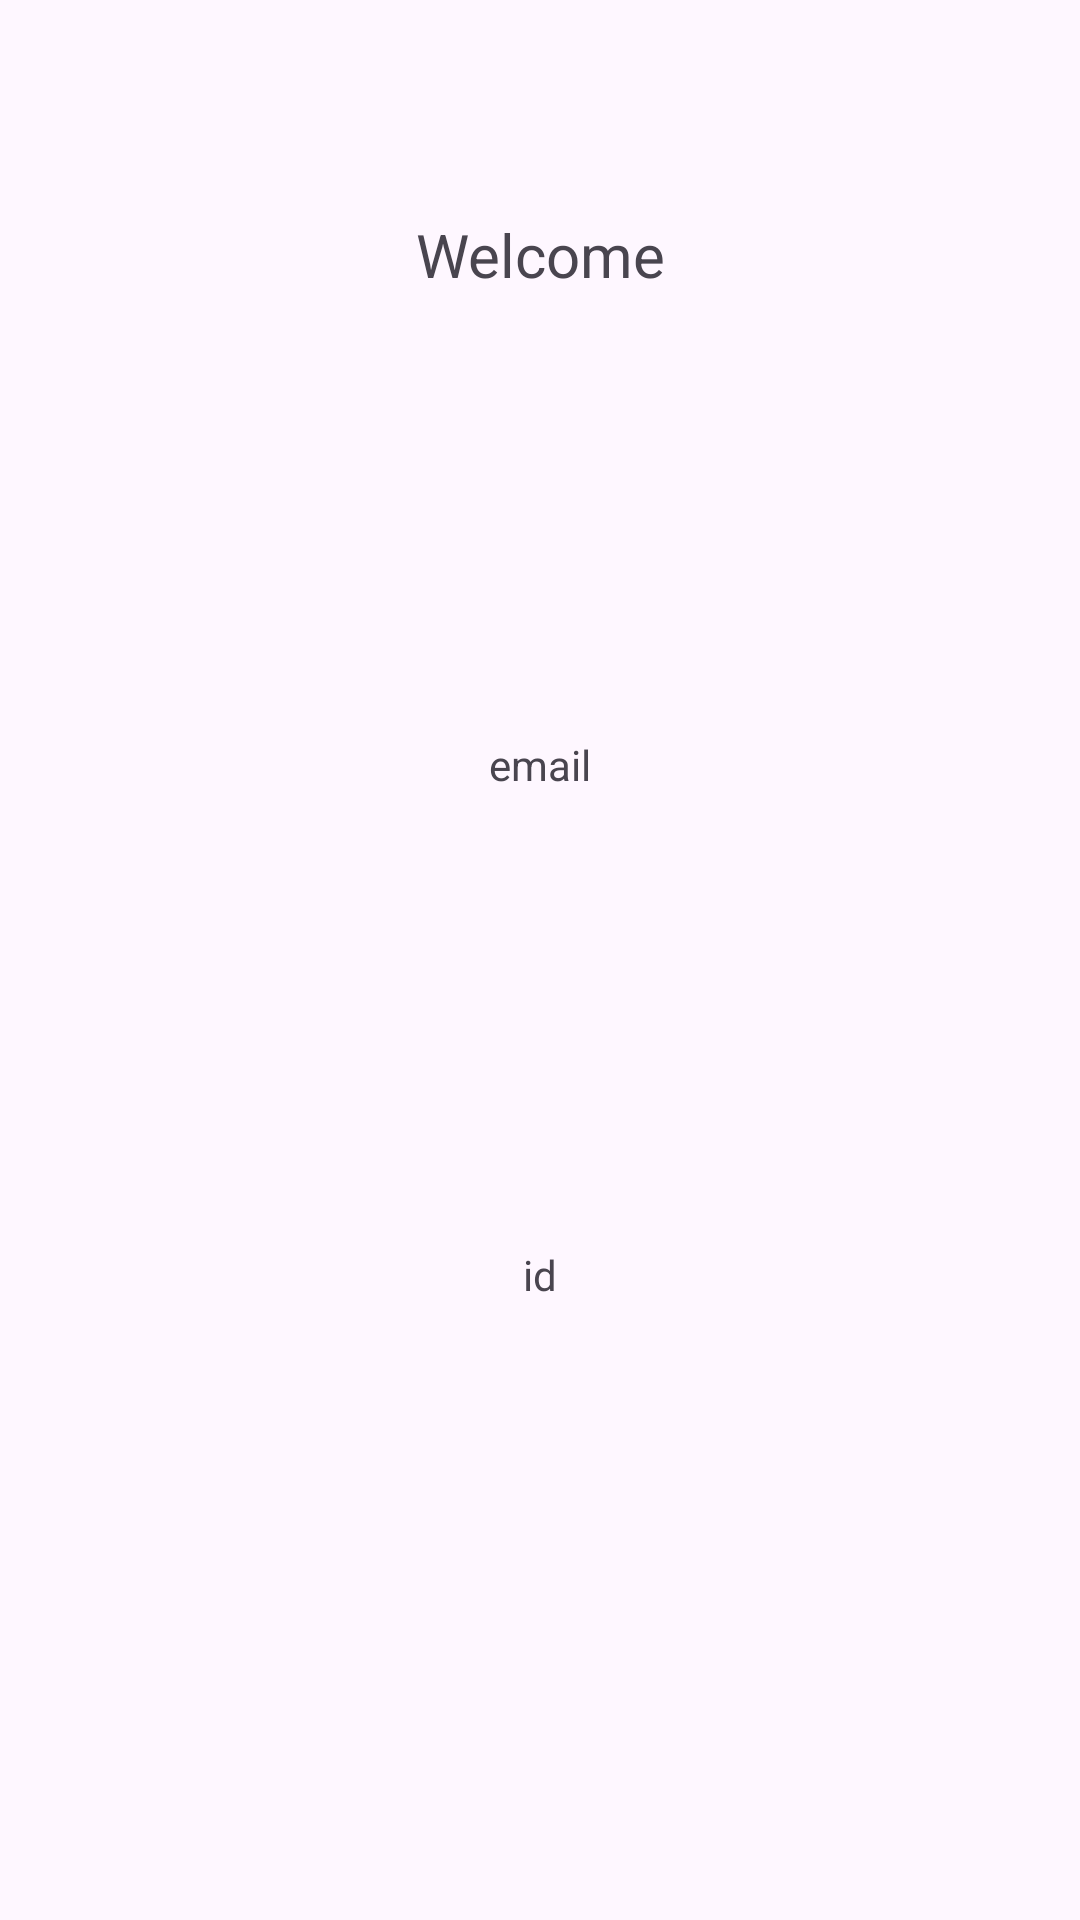

Here is an Android app screen rendered from its layout file. Give the layout XML and the strings, colors and styles it references.
<!-- AndroidManifest.xml: application theme Theme.SignInSignOut -->
<!-- res/layout/activity_main_screen.xml -->
<?xml version="1.0" encoding="utf-8"?>
<LinearLayout xmlns:android="http://schemas.android.com/apk/res/android"
    xmlns:app="http://schemas.android.com/apk/res-auto"
    xmlns:tools="http://schemas.android.com/tools"
    android:layout_width="match_parent"
    android:layout_height="match_parent"
    android:orientation="vertical"
    tools:context=".mainScreen">


    <TextView
        android:id="@+id/user_mail"
        android:layout_width="match_parent"
        android:layout_height="50dp"
        android:layout_margin="60dp"
        android:gravity="center"
        android:textSize="20dp"
        android:text="Welcome" />

    <TextView
        android:id="@+id/user_name"
        android:layout_width="match_parent"
        android:layout_height="50dp"
        android:gravity="center"
        android:layout_margin="60dp"
        android:text="email" />

    <TextView
        android:id="@+id/user_id"
        android:layout_width="match_parent"
        android:layout_height="50dp"
        android:gravity="center"
        android:layout_margin="60dp"
        android:text="id" />
</LinearLayout>
<!-- resources referenced by this layout -->
<resources>
  <style name="Theme.SignInSignOut" parent="Base.Theme.SignInSignOut" />
  <style name="Base.Theme.SignInSignOut" parent="Theme.Material3.DayNight.NoActionBar">
          
          
      </style>
</resources>
